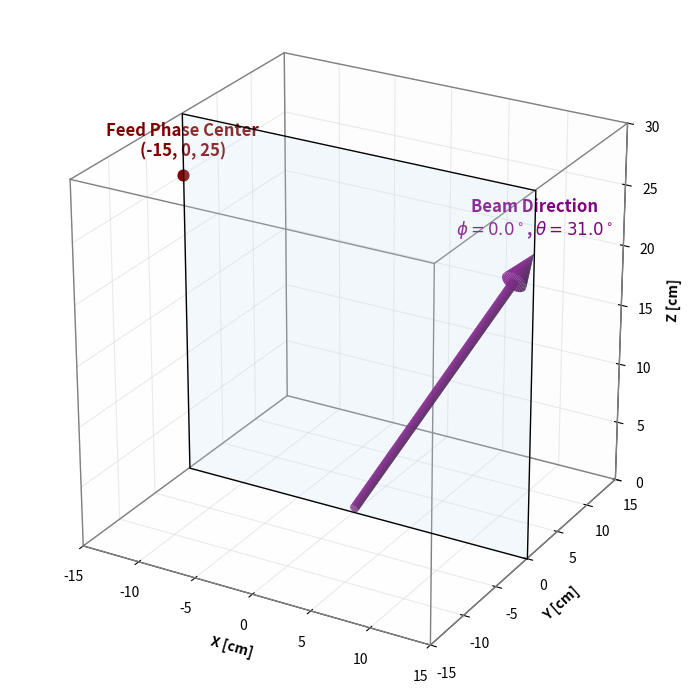

Source code (Python):
import matplotlib.pyplot as plt
import numpy as np
from mpl_toolkits.mplot3d.art3d import Poly3DCollection

def plot_3d_arrow(
    ax,
    start,
    end,
    radius=0.35,
    cone_radius=1.0,
    cone_length=3.0,
    color='purple',
    alpha=1.0,
    n=40
):
    """
    Plots a 3D arrow as a cylinder shaft plus cone head.
    start and end are 3-element arrays/lists.
    """

    start = np.array(start, dtype=float)
    end = np.array(end, dtype=float)

    vector = end - start
    length = np.linalg.norm(vector)

    if length == 0:
        raise ValueError("Arrow length must be nonzero.")

    direction = vector / length

    # Shaft ends before the cone head
    shaft_end = end - cone_length * direction
    shaft_length = np.linalg.norm(shaft_end - start)

    # Create orthonormal basis perpendicular to arrow direction
    arbitrary = np.array([0, 0, 1], dtype=float)

    if np.allclose(direction, arbitrary):
        arbitrary = np.array([0, 1, 0], dtype=float)

    v1 = np.cross(direction, arbitrary)
    v1 = v1 / np.linalg.norm(v1)

    v2 = np.cross(direction, v1)
    v2 = v2 / np.linalg.norm(v2)

    theta_vals = np.linspace(0, 2 * np.pi, n)

    # Cylinder shaft
    z_vals = np.linspace(0, shaft_length, 2)
    theta_grid, z_grid = np.meshgrid(theta_vals, z_vals)

    shaft_points = (
        start[:, None, None]
        + direction[:, None, None] * z_grid[None, :, :]
        + radius * np.cos(theta_grid)[None, :, :] * v1[:, None, None]
        + radius * np.sin(theta_grid)[None, :, :] * v2[:, None, None]
    )

    ax.plot_surface(
        shaft_points[0],
        shaft_points[1],
        shaft_points[2],
        color=color,
        alpha=alpha,
        linewidth=0,
        shade=True
    )

    # Cone head
    cone_z_vals = np.linspace(0, cone_length, 2)
    theta_grid, cone_z_grid = np.meshgrid(theta_vals, cone_z_vals)

    cone_radii = cone_radius * (1 - cone_z_grid / cone_length)

    cone_points = (
        shaft_end[:, None, None]
        + direction[:, None, None] * cone_z_grid[None, :, :]
        + cone_radii[None, :, :] * np.cos(theta_grid)[None, :, :] * v1[:, None, None]
        + cone_radii[None, :, :] * np.sin(theta_grid)[None, :, :] * v2[:, None, None]
    )

    ax.plot_surface(
        cone_points[0],
        cone_points[1],
        cone_points[2],
        color=color,
        alpha=alpha,
        linewidth=0,
        shade=True
    )


# Create figure
fig = plt.figure(figsize=(8, 7))
ax = fig.add_subplot(111, projection='3d')

# Dimensions in cm
x_min, x_max = -15, 15
y_min, y_max = -15, 15
z_min, z_max = 0, 30

# XZ plane vertices, located at y = 0
xz_plane = [
    [x_min, 0, z_min],
    [x_max, 0, z_min],
    [x_max, 0, z_max],
    [x_min, 0, z_max]
]

# Add translucent XZ plane
ax.add_collection3d(
    Poly3DCollection(
        [xz_plane],
        facecolors='#C4E2F3',
        edgecolors='black',
        linewidths=1,
        alpha=0.2
    )
)

# XY plane vertices, located at z = 0
xy_plane = [
    [x_min, y_min, z_min],
    [x_max, y_min, z_min],
    [x_max, y_max, z_min],
    [x_min, y_max, z_min]
]

# # Add translucent XY plane
# ax.add_collection3d(
#     Poly3DCollection(
#         [xy_plane],
#         facecolors='#C4E2F3',
#         edgecolors='0.55',
#         linewidths=0.8,
#         alpha=0.20
#     )
# )

# Draw volume edges
corners = np.array([
    [x_min, y_min, z_min],
    [x_max, y_min, z_min],
    [x_max, y_max, z_min],
    [x_min, y_max, z_min],
    [x_min, y_min, z_max],
    [x_max, y_min, z_max],
    [x_max, y_max, z_max],
    [x_min, y_max, z_max]
])

edges = [
    (0, 1), (1, 2), (2, 3), (3, 0),  # bottom
    (4, 5), (5, 6), (6, 7), (7, 4),  # top
    (0, 4), (1, 5), (2, 6), (3, 7)   # verticals
]

for i, j in edges:
    ax.plot(
        [corners[i, 0], corners[j, 0]],
        [corners[i, 1], corners[j, 1]],
        [corners[i, 2], corners[j, 2]],
        color='gray',
        linewidth=1
    )

# Feed phase center point
feed = (-15, 0, 25)
ax.scatter(*feed, color='maroon', s=60)

ax.text(
    feed[0], feed[1], feed[2] + 1.5,
    f'Feed Phase Center\n({feed[0]}, {feed[1]}, {feed[2]})',
    color='maroon',
    fontsize=12,
    fontweight='bold',
    ha='center'
)

# Beam direction arrow from origin to (15, 0, 25)
origin = np.array([0, 0, 0])
beam_end = np.array([15, 0, 25])

# Slightly lift the plotted arrow above the bottom face
arrow_origin = np.array([0, 0, 0.3])

# Calculate spherical angles using the true vector from the actual origin
true_beam_vector = beam_end - origin
r = np.linalg.norm(true_beam_vector)

# phi: azimuth angle in the xy-plane, measured from +x toward +y
# theta: polar angle measured from +z
phi = np.degrees(np.arctan2(true_beam_vector[1], true_beam_vector[0]))
theta = np.degrees(np.arccos(true_beam_vector[2] / r))

# Plot 3D arrow as cylinder + cone
plot_3d_arrow(
    ax,
    start=arrow_origin,
    end=beam_end,
    radius=0.35,
    cone_radius=1.0,
    cone_length=3.0,
    color='purple',
    alpha=1.0
)

ax.text(
    beam_end[0], beam_end[1], beam_end[2] + 1.5,
    f'Beam Direction\n$\\phi = {phi:.1f}^\\circ$, $\\theta = {theta:.1f}^\\circ$',
    color='purple',
    fontsize=12,
    fontweight='bold',
    ha='center'
)

# Axis limits
ax.set_xlim(x_min, x_max)
ax.set_ylim(y_min, y_max)
ax.set_zlim(z_min, z_max)

# Labels
ax.set_xlabel('X [cm]',
              fontweight = 'bold'
              )
ax.set_ylabel('Y [cm]',
              fontweight = 'bold'
              )
ax.set_zlabel('Z [cm]',
              fontweight = 'bold'
              )

# ax.set_title(
#     'Reflectarray Coordinate System',
#     fontsize=15,
#     fontweight='bold'
# )

# Equal aspect ratio
ax.set_box_aspect((30, 30, 30))

# Trimetric-style view angle
ax.view_init(elev=25, azim=-60)

# Grid
ax.grid(True)

# Grid
ax.grid(True)

# Make grid lines lighter
ax.xaxis._axinfo["grid"]["color"] = (0.8, 0.8, 0.8, 0.4)
ax.yaxis._axinfo["grid"]["color"] = (0.8, 0.8, 0.8, 0.4)
ax.zaxis._axinfo["grid"]["color"] = (0.8, 0.8, 0.8, 0.4)

ax.xaxis._axinfo["grid"]["linewidth"] = 0.8
ax.yaxis._axinfo["grid"]["linewidth"] = 0.8
ax.zaxis._axinfo["grid"]["linewidth"] = 0.8

# Make background panes lighter
ax.xaxis.pane.set_alpha(0.05)
ax.yaxis.pane.set_alpha(0.05)
ax.zaxis.pane.set_alpha(0.05)

plt.tight_layout()
plt.show()
